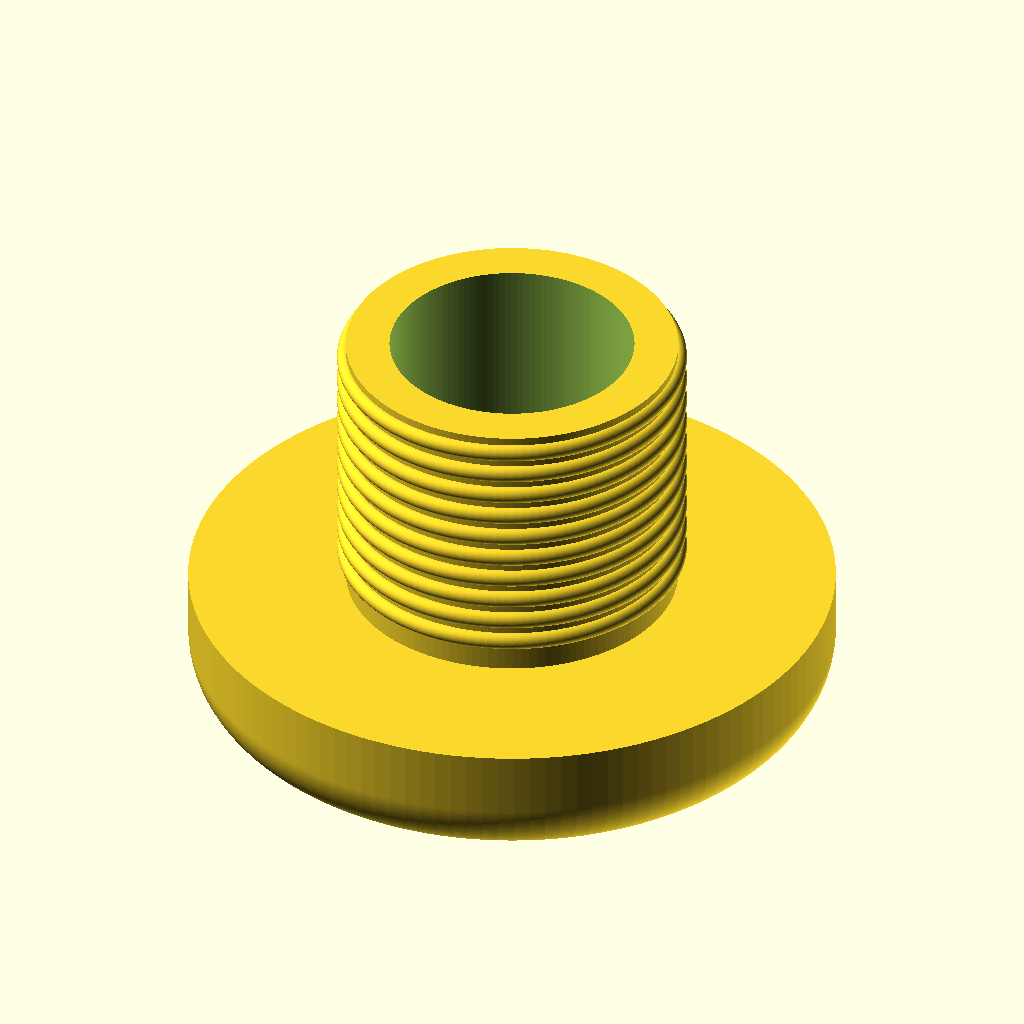
Cell 1 — every parameter at its default value.
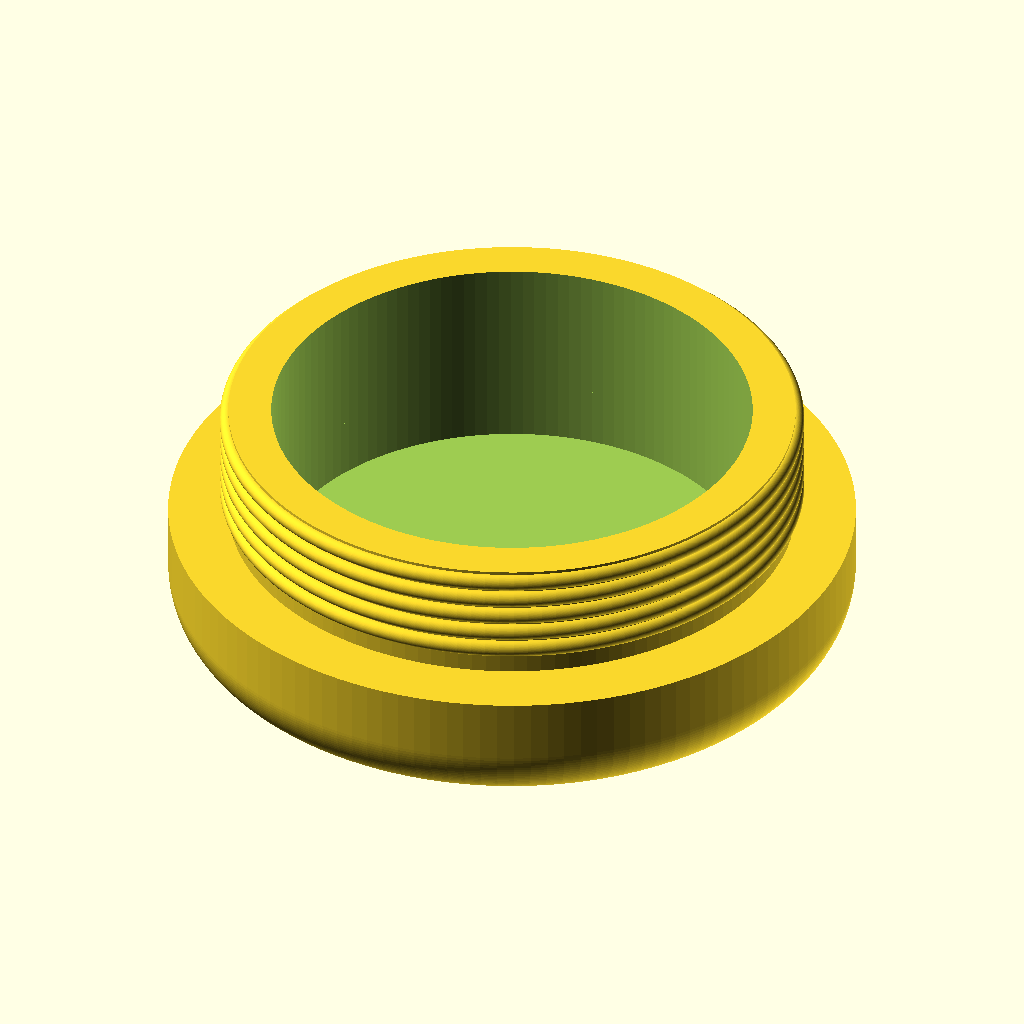
Cell 2 — preset "Pillion_Holder_Left".
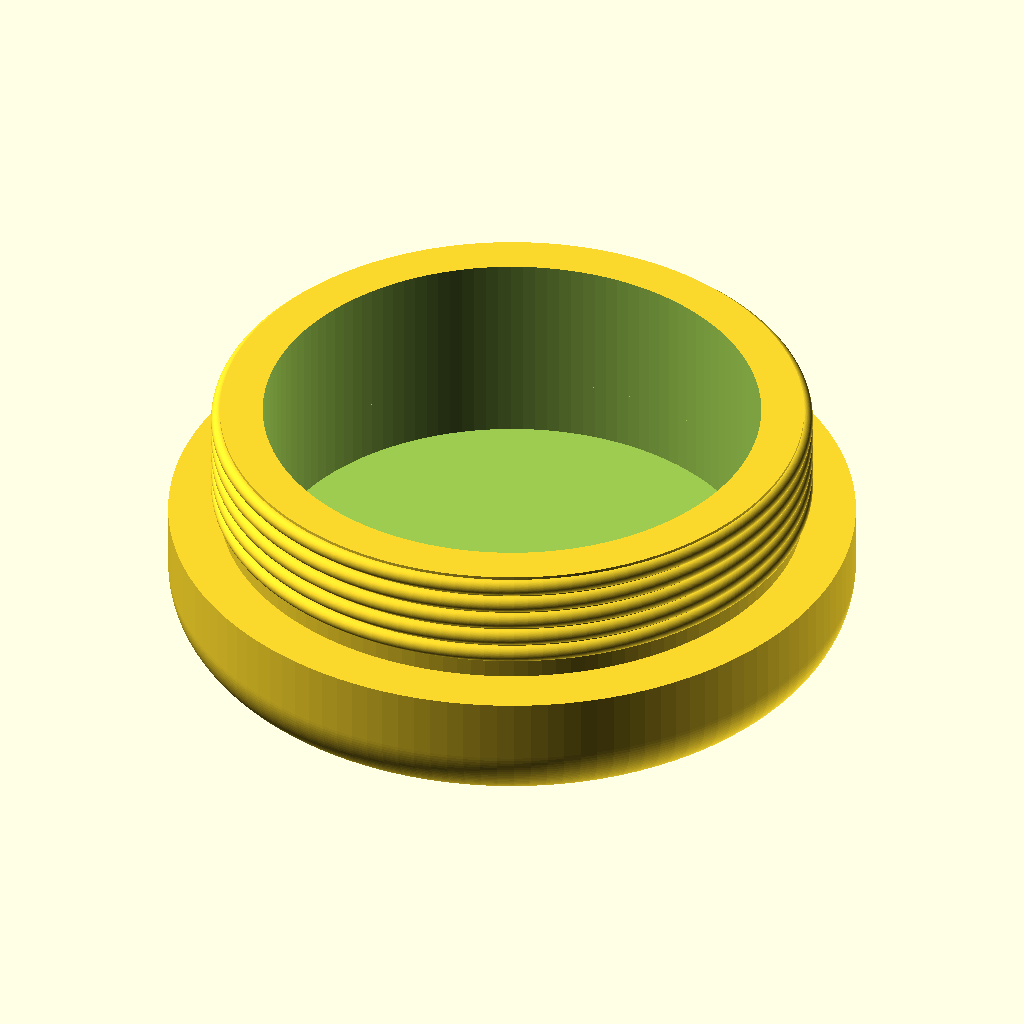
Cell 3 — preset "Pillion_Holder_Right".
The same orthographic view direction (rotation 55°, 0°, 25°; colour scheme Cornfield) for every cell, with the view re-fitted per cell, so scale and position can differ between cells.
The OpenSCAD source (models/honda_chassis_plugs/honda_chassis_plugs.scad):
/**
 * Honda CB300R chassis plugs: cosmetic caps for the open frame tubes and the pillion holder
 * tubes, modeled on Puig's finned plugs. Ribs give an interference fit; fins, flat flanges with
 * nothing under them when printed cap down, are for SLA or for experiments. Not load-bearing.
 * Print cap down, as modeled. All dimensions are in millimeters, and the defaults are the
 * chassis frame plug.
 */

/* [Cap] */
// Cap outside diameter
Cap_Diameter = 37;

// Cap thickness
Cap_Thickness = 7.5;

// Radius of the rounded cap edge (at most half the cap thickness)
Cap_Corner_Radius = 3.75;

/* [Stem] */
// Length of the stem, from the cap to the tip
Stem_Length = 16;

// Stem outside diameter, measured over the rib crests
Stem_Diameter = 20;

// Wall thickness of the cap floor and the hollow stem
Wall_Thickness = 3;

// Number of ribs along the stem (0 to disable)
Rib_Count = 10; // [0:1:20]

// Radial height of each rib
Rib_Height = 1;

// Width of the lead-in chamfer at the tip of a stem without ribs
Stem_Chamfer = 1;

/* [Fins] */
// Number of fins along the stem (0 to disable)
Fin_Count = 0; // [0:1:12]

// Fin thickness
Fin_Thickness = 0.3;

// Diameter of the fin nearest the cap
Fin_Large_Diameter = 30;

// Diameter of the fin nearest the tip
Fin_Small_Diameter = 25;

/* [Hidden] */
$fn = 128;

core_diameter = Stem_Diameter - min(1, Rib_Count) * Rib_Height;
bore_diameter = Stem_Diameter - 2 * Wall_Thickness;
fin_step = Fin_Count > 1 ? (Fin_Large_Diameter - Fin_Small_Diameter) / (Fin_Count - 1) : 0;
fin_pitch = Stem_Length / (Fin_Count + 1);
rib_pitch = Stem_Length / (Rib_Count + 1);

module cap() {
  assert(2 * Cap_Corner_Radius <= Cap_Thickness, "Cap_Corner_Radius must be at most half of Cap_Thickness");
  hull() {
    translate([0, 0, Cap_Thickness - Cap_Corner_Radius])
      rotate_extrude() translate([Cap_Diameter / 2 - Cap_Corner_Radius, 0]) circle(r = Cap_Corner_Radius);
    cylinder(d = Cap_Diameter, h = Cap_Thickness - Cap_Corner_Radius);
  }
}

module fin(diameter) {
  scale([diameter, Stem_Diameter, 1]) cylinder(d = 1, h = Fin_Thickness);
  scale([Stem_Diameter, diameter, 1]) cylinder(d = 1, h = Fin_Thickness);
}

module rib() {
  rotate_extrude() translate([(Stem_Diameter - Rib_Height) / 2, 0]) circle(r = Rib_Height / 2);
}

module stem_core() {
  assert(Stem_Chamfer < (core_diameter - bore_diameter) / 2, "Stem_Chamfer must be less than the stem wall");
  chamfer = Rib_Count == 0 ? Stem_Chamfer : 0;
  if (chamfer > 0) cylinder(d1 = core_diameter - 2 * chamfer, d2 = core_diameter, h = chamfer);
  translate([0, 0, chamfer - 0.01]) cylinder(d = core_diameter, h = Stem_Length - chamfer + 0.02);
}

module stem() {
  assert(Fin_Count == 0 || (Fin_Large_Diameter >= Stem_Diameter && Fin_Small_Diameter >= Stem_Diameter), "Fin diameters must be at least Stem_Diameter");
  difference() {
    union() {
      stem_core();
      for (i = [0:1:Fin_Count - 1])
        translate([0, 0, (i + 1) * fin_pitch - Fin_Thickness / 2]) fin(Fin_Small_Diameter + i * fin_step);
      for (i = [0:1:Rib_Count - 1])
        translate([0, 0, (i + 1) * rib_pitch - Rib_Height / 2]) rib();
    }
    translate([0, 0, -1]) cylinder(d = bore_diameter, h = Stem_Length + 2);
  }
}

module plug() {
  difference() {
    union() {
      translate([0, 0, Stem_Length]) cap();
      stem();
    }
    translate([0, 0, Stem_Length - 1]) cylinder(d = bore_diameter, h = Cap_Thickness - Wall_Thickness + 1);
  }
}

translate([0, 0, Stem_Length + Cap_Thickness]) mirror([0, 0, 1]) plug();
Customizer parameters (derived from the source; name, type, default, range or options):
Cap_Diameter: number, default 37
Cap_Thickness: number, default 7.5
Cap_Corner_Radius: number, default 3.75
Stem_Length: number, default 16
Stem_Diameter: number, default 20
Wall_Thickness: number, default 3
Rib_Count: number, default 10, range 0 to 20, step 1
Rib_Height: number, default 1
Stem_Chamfer: number, default 1
Fin_Count: number, default 0, range 0 to 12, step 1
Fin_Thickness: number, default 0.3
Fin_Large_Diameter: number, default 30
Fin_Small_Diameter: number, default 25
